4-way image classification set "coffe_images" from GitHub (leesangji5/Coffee_Capsule_Classification); label vocabulary: Aarondio, Diabolito, Intenso, Portado.

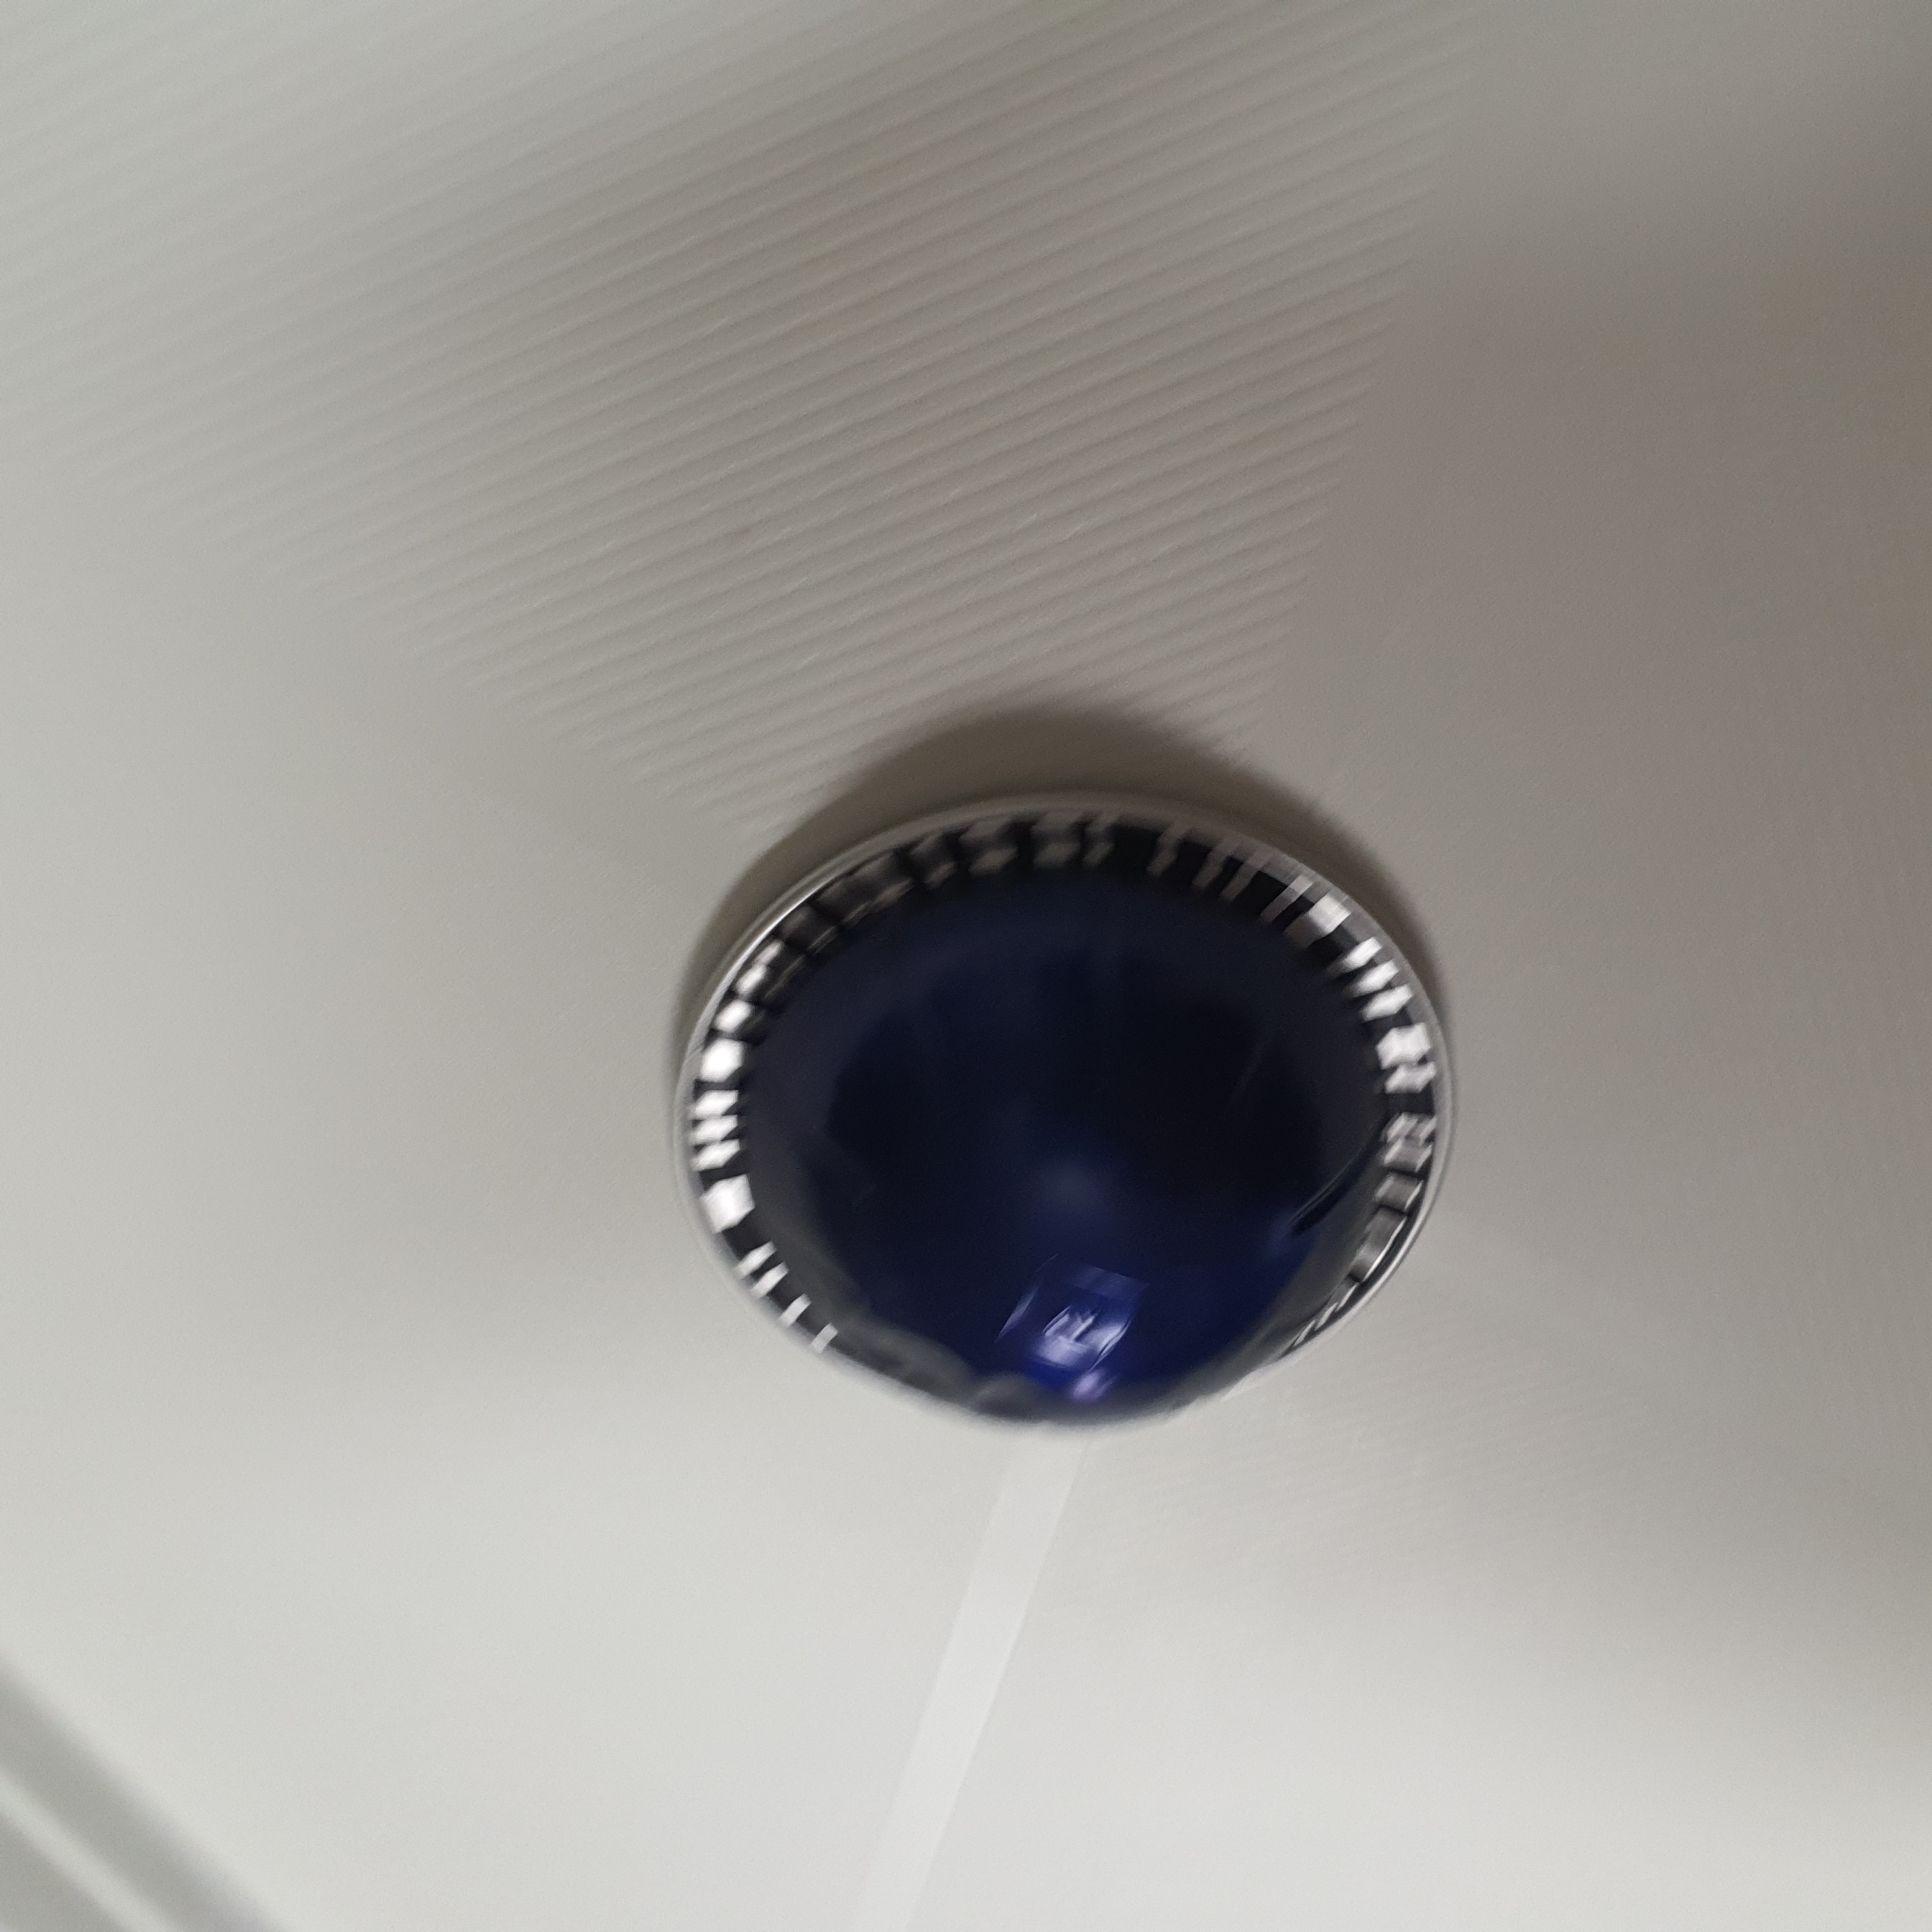
Label: Diabolito

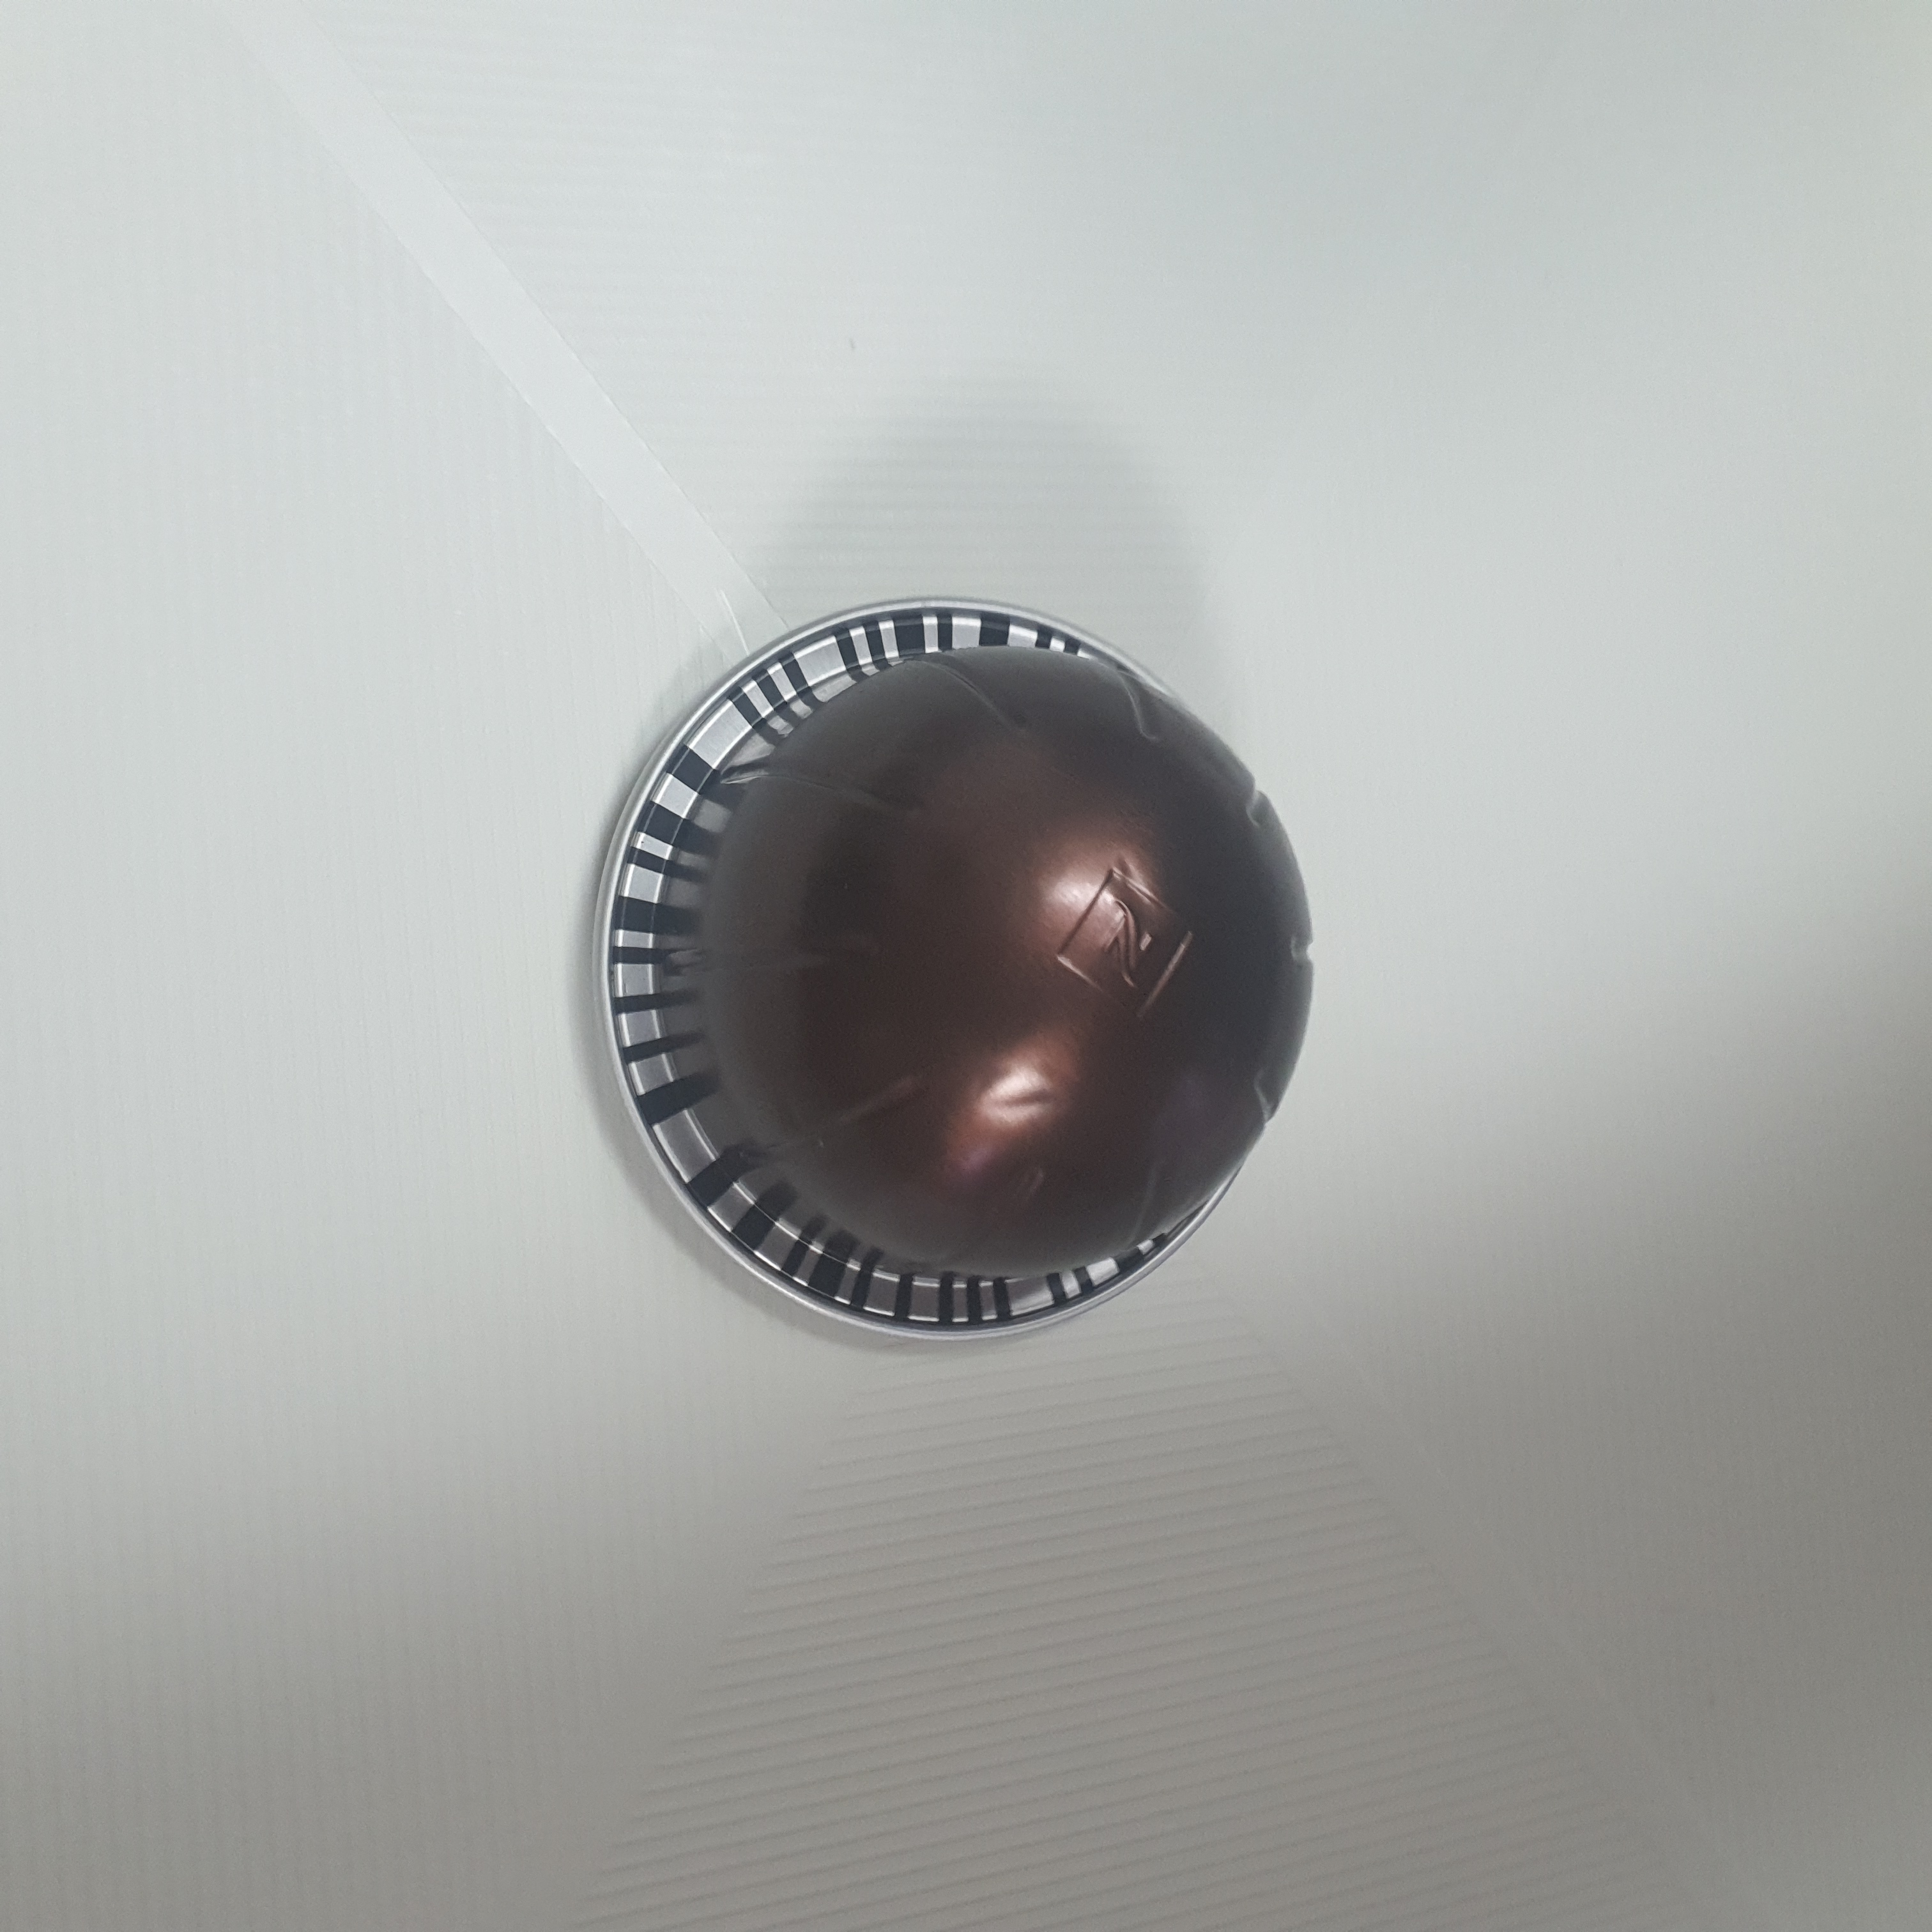
Label: Intenso

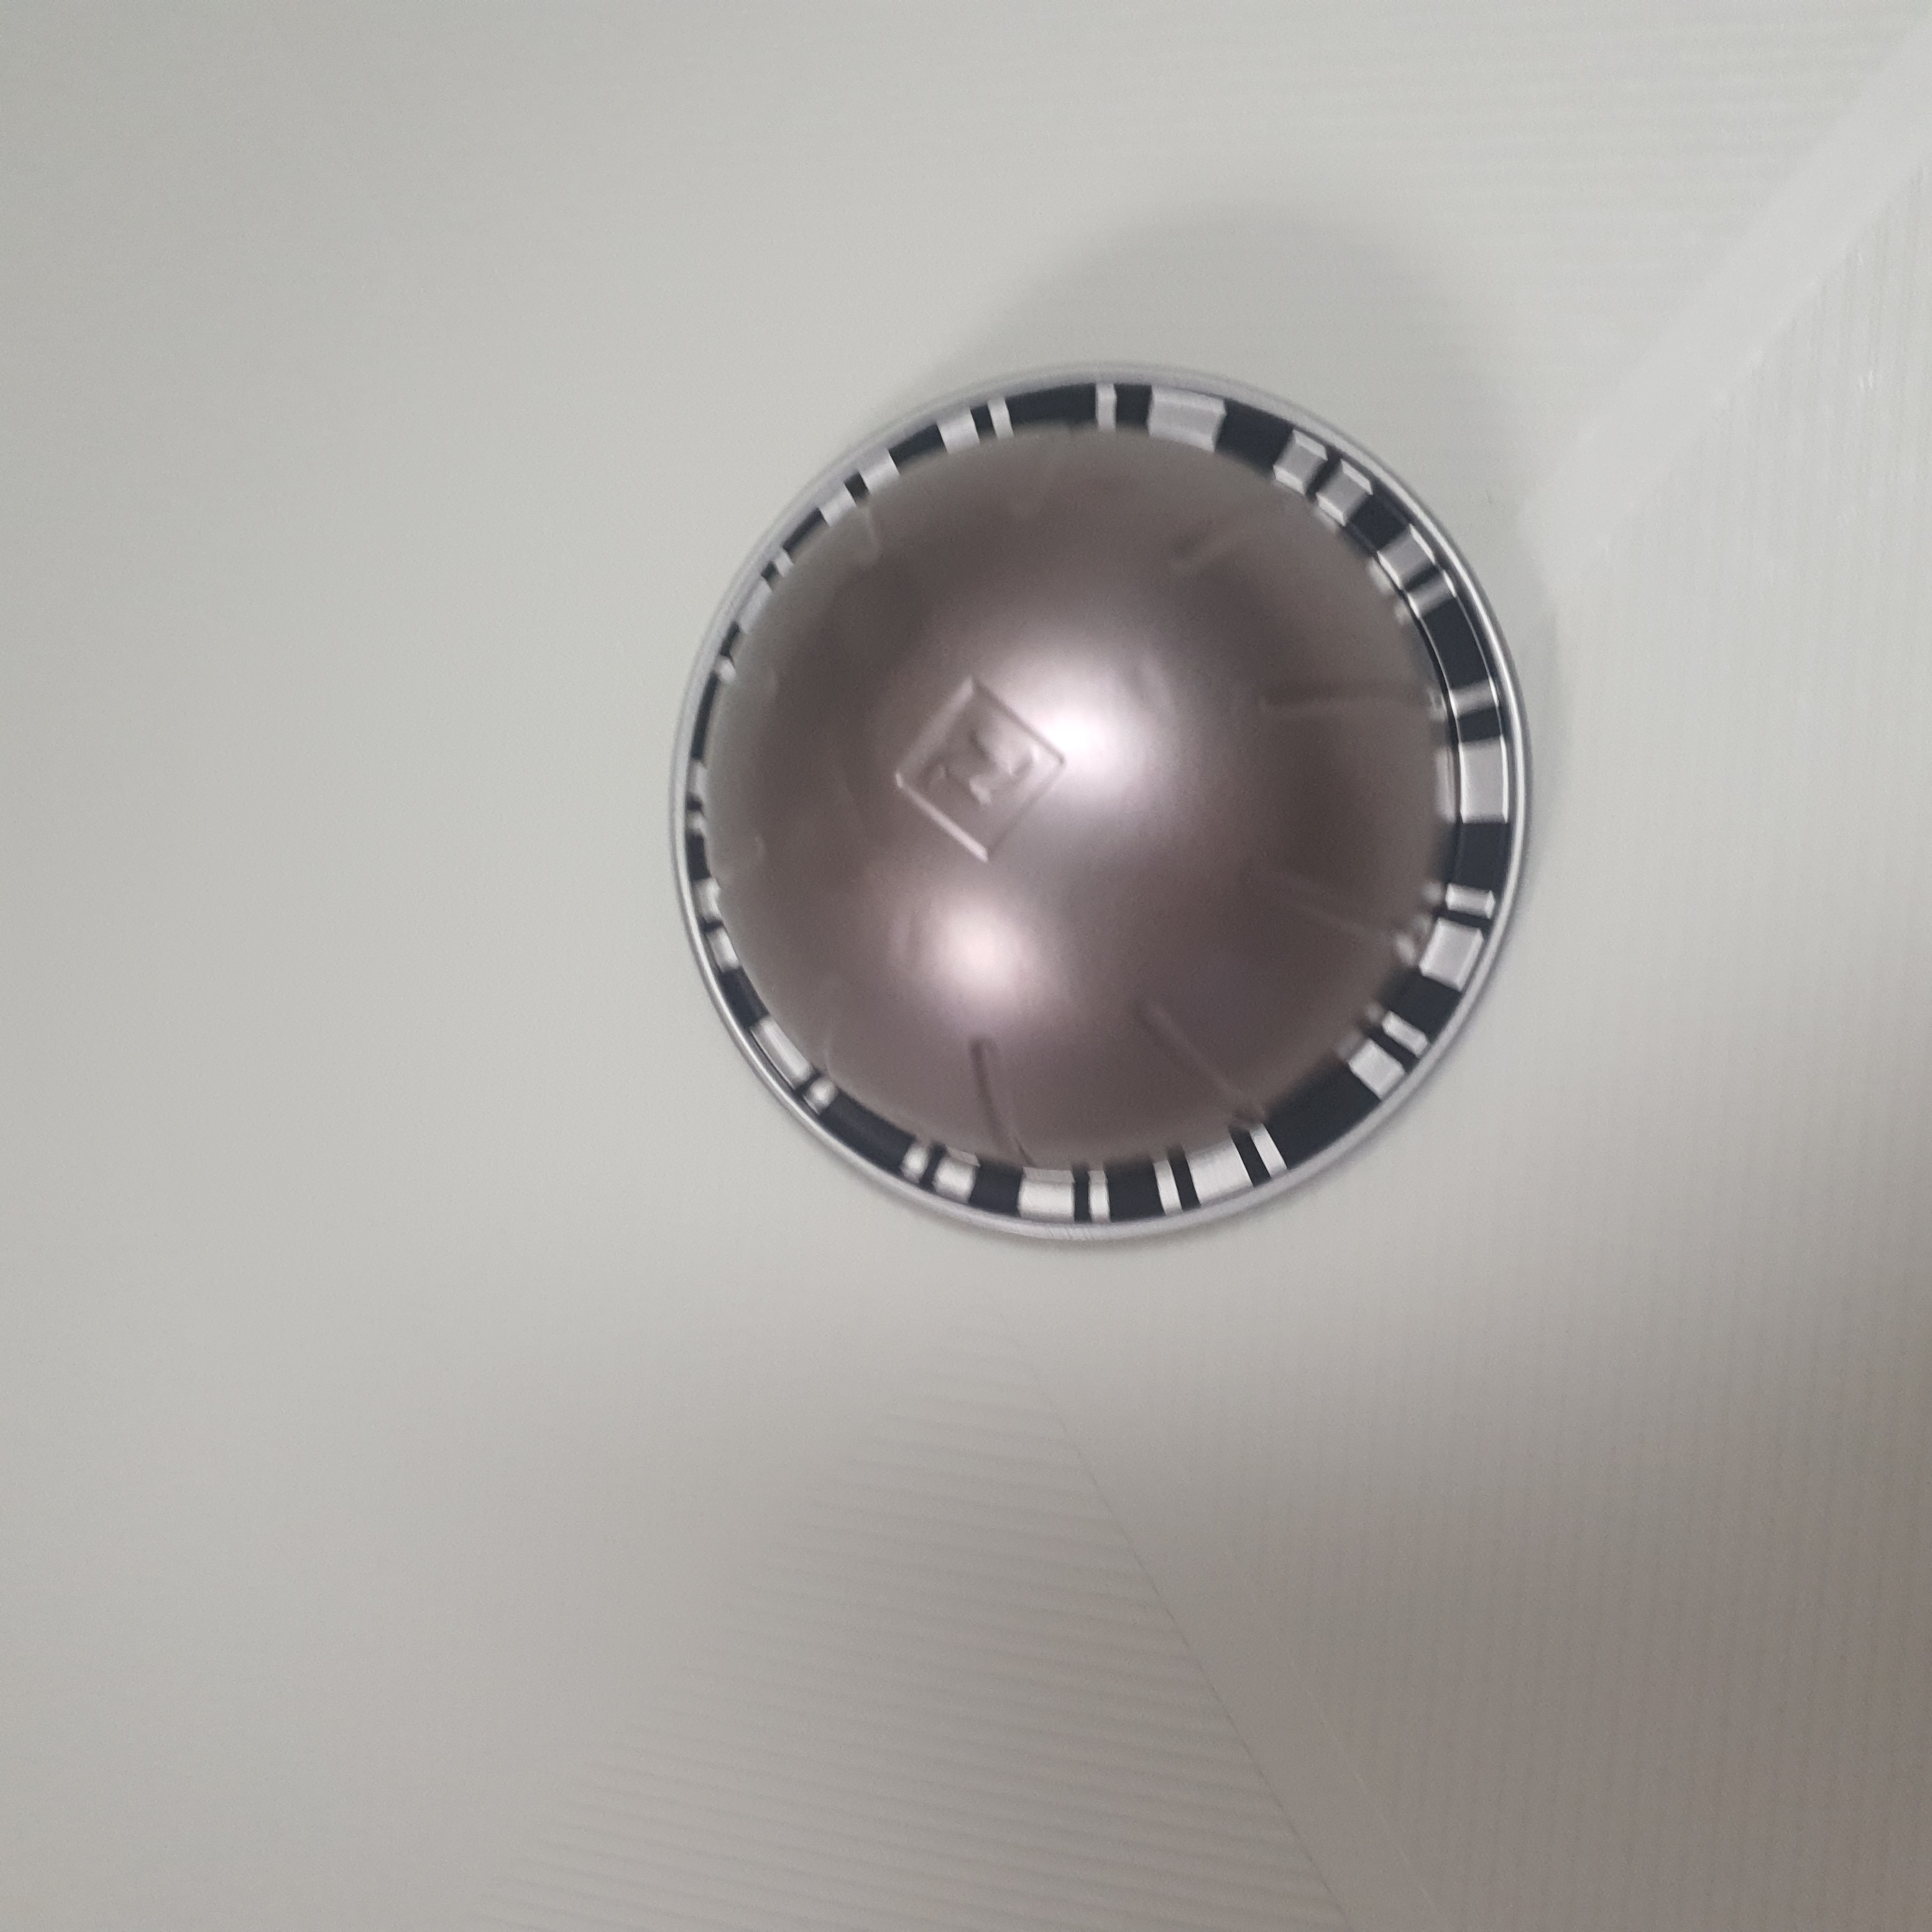
Label: Aarondio

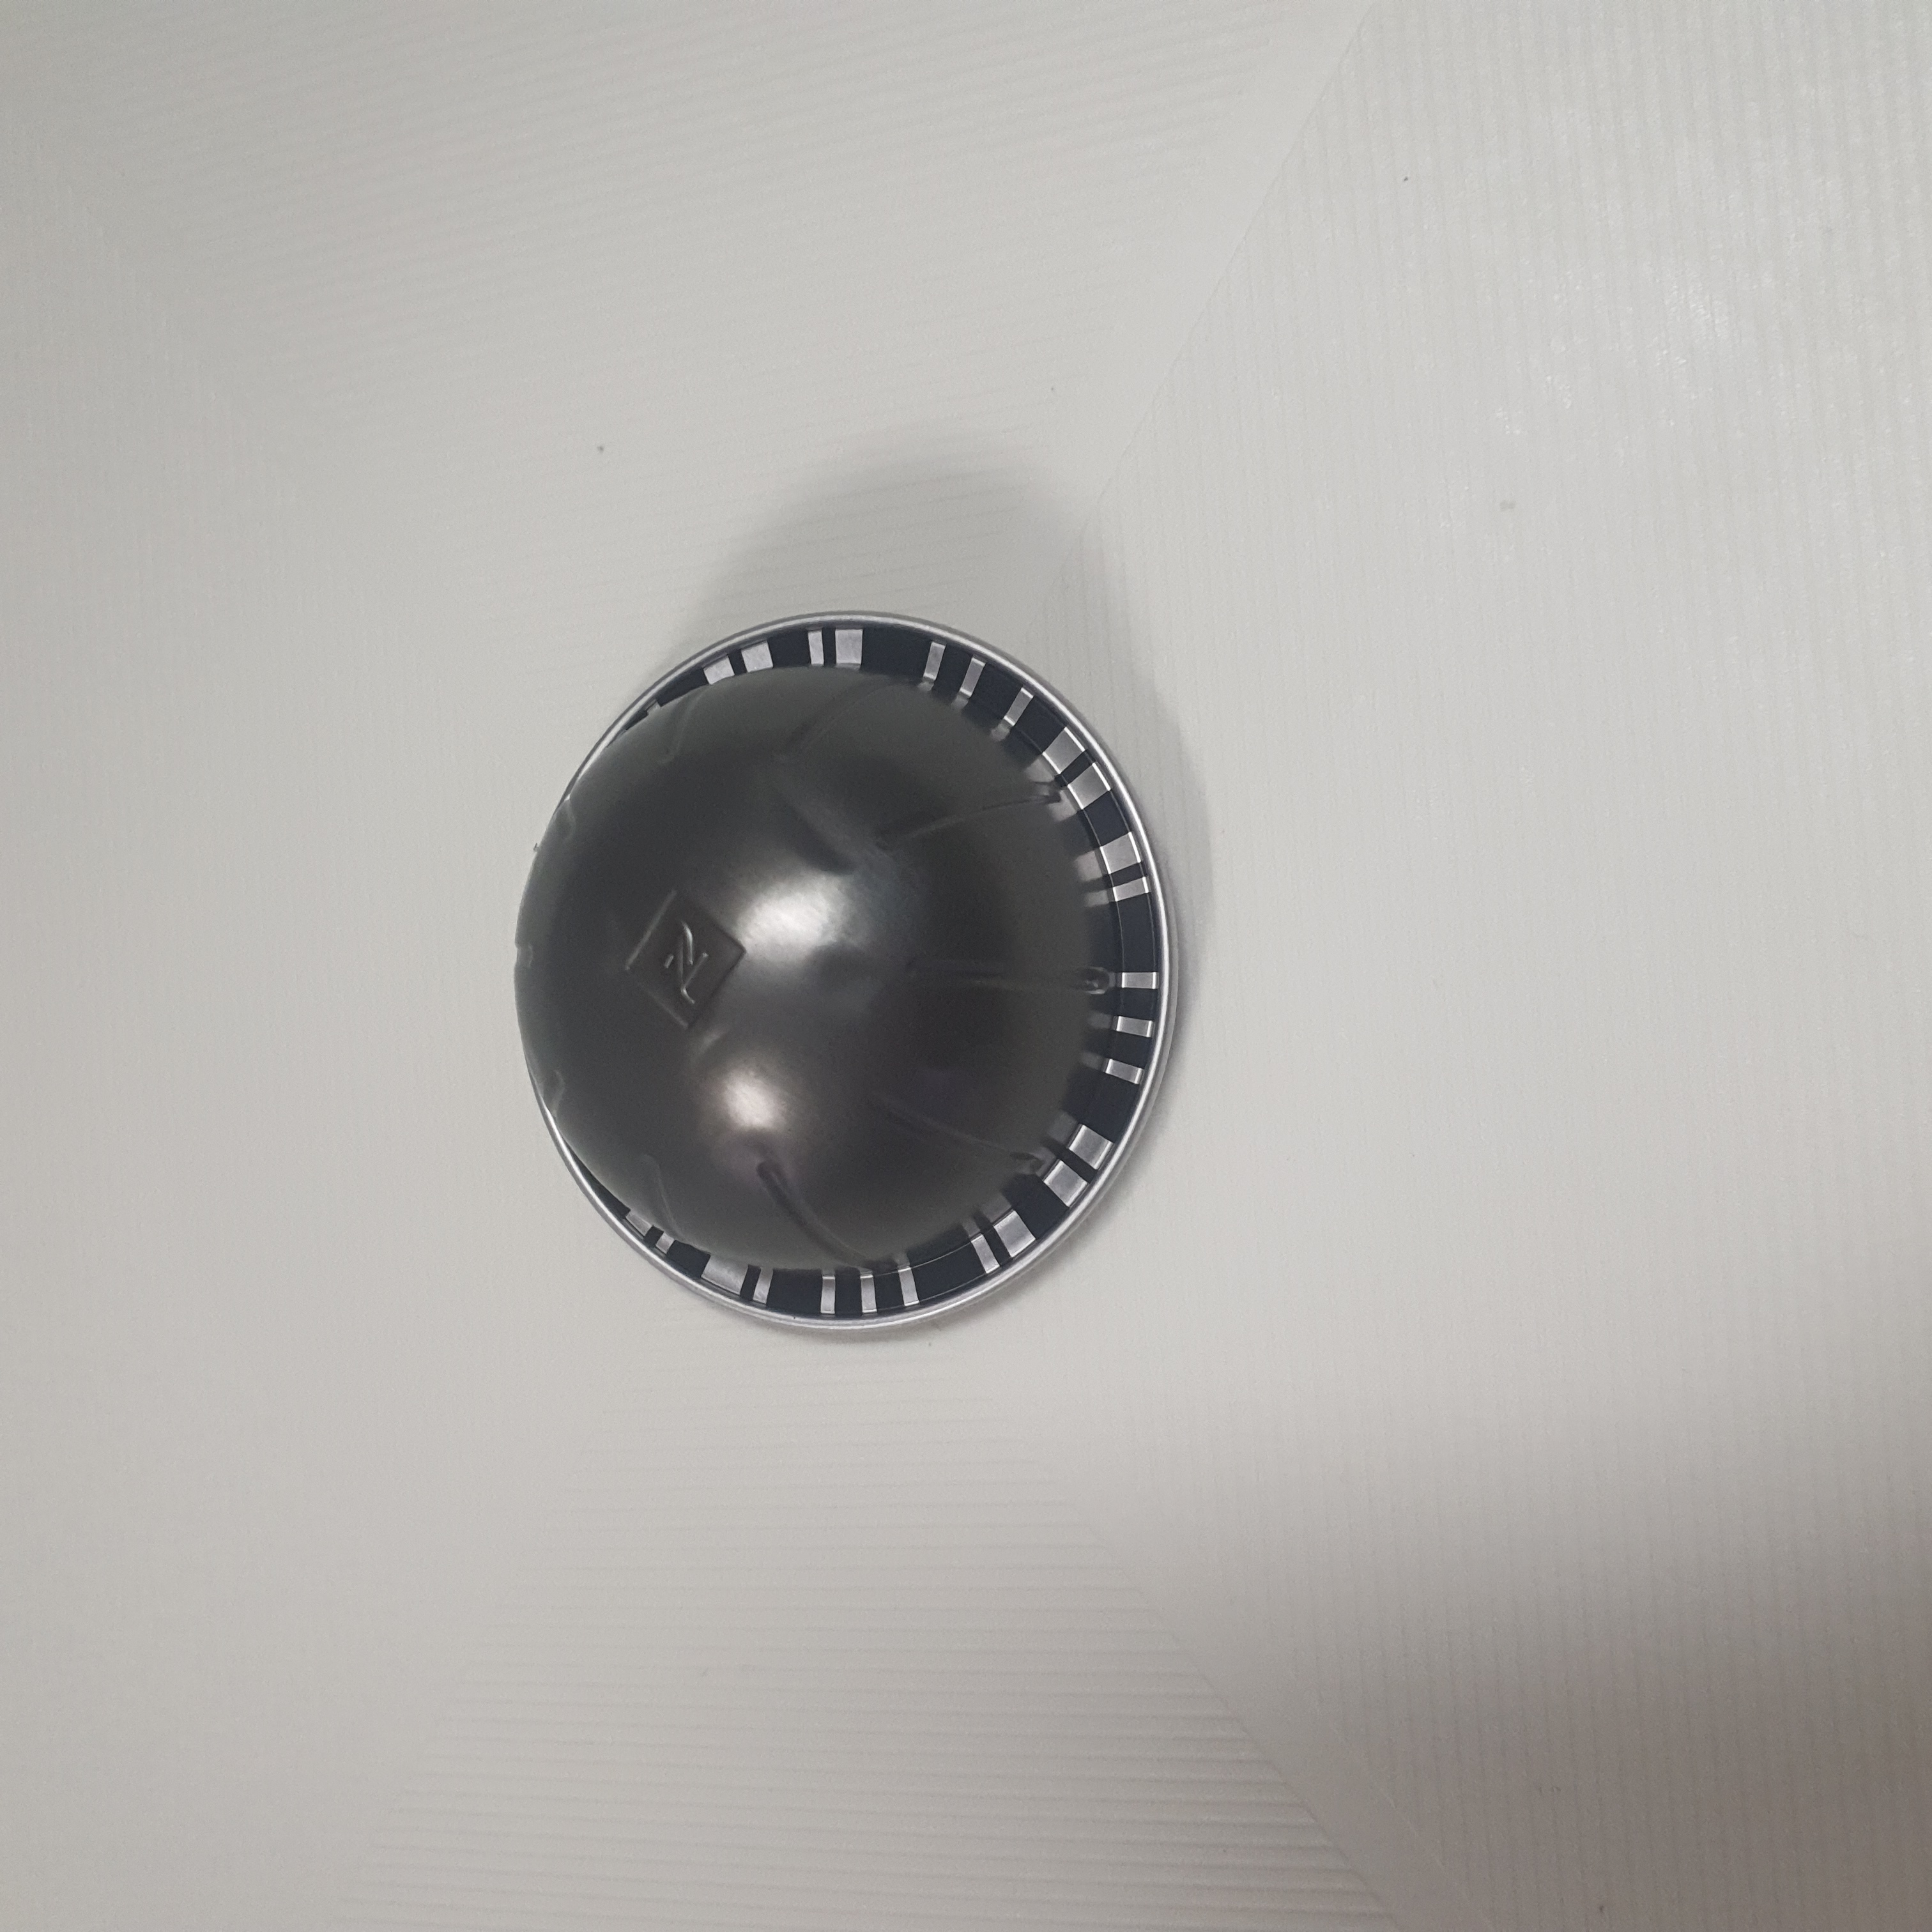
Label: Portado

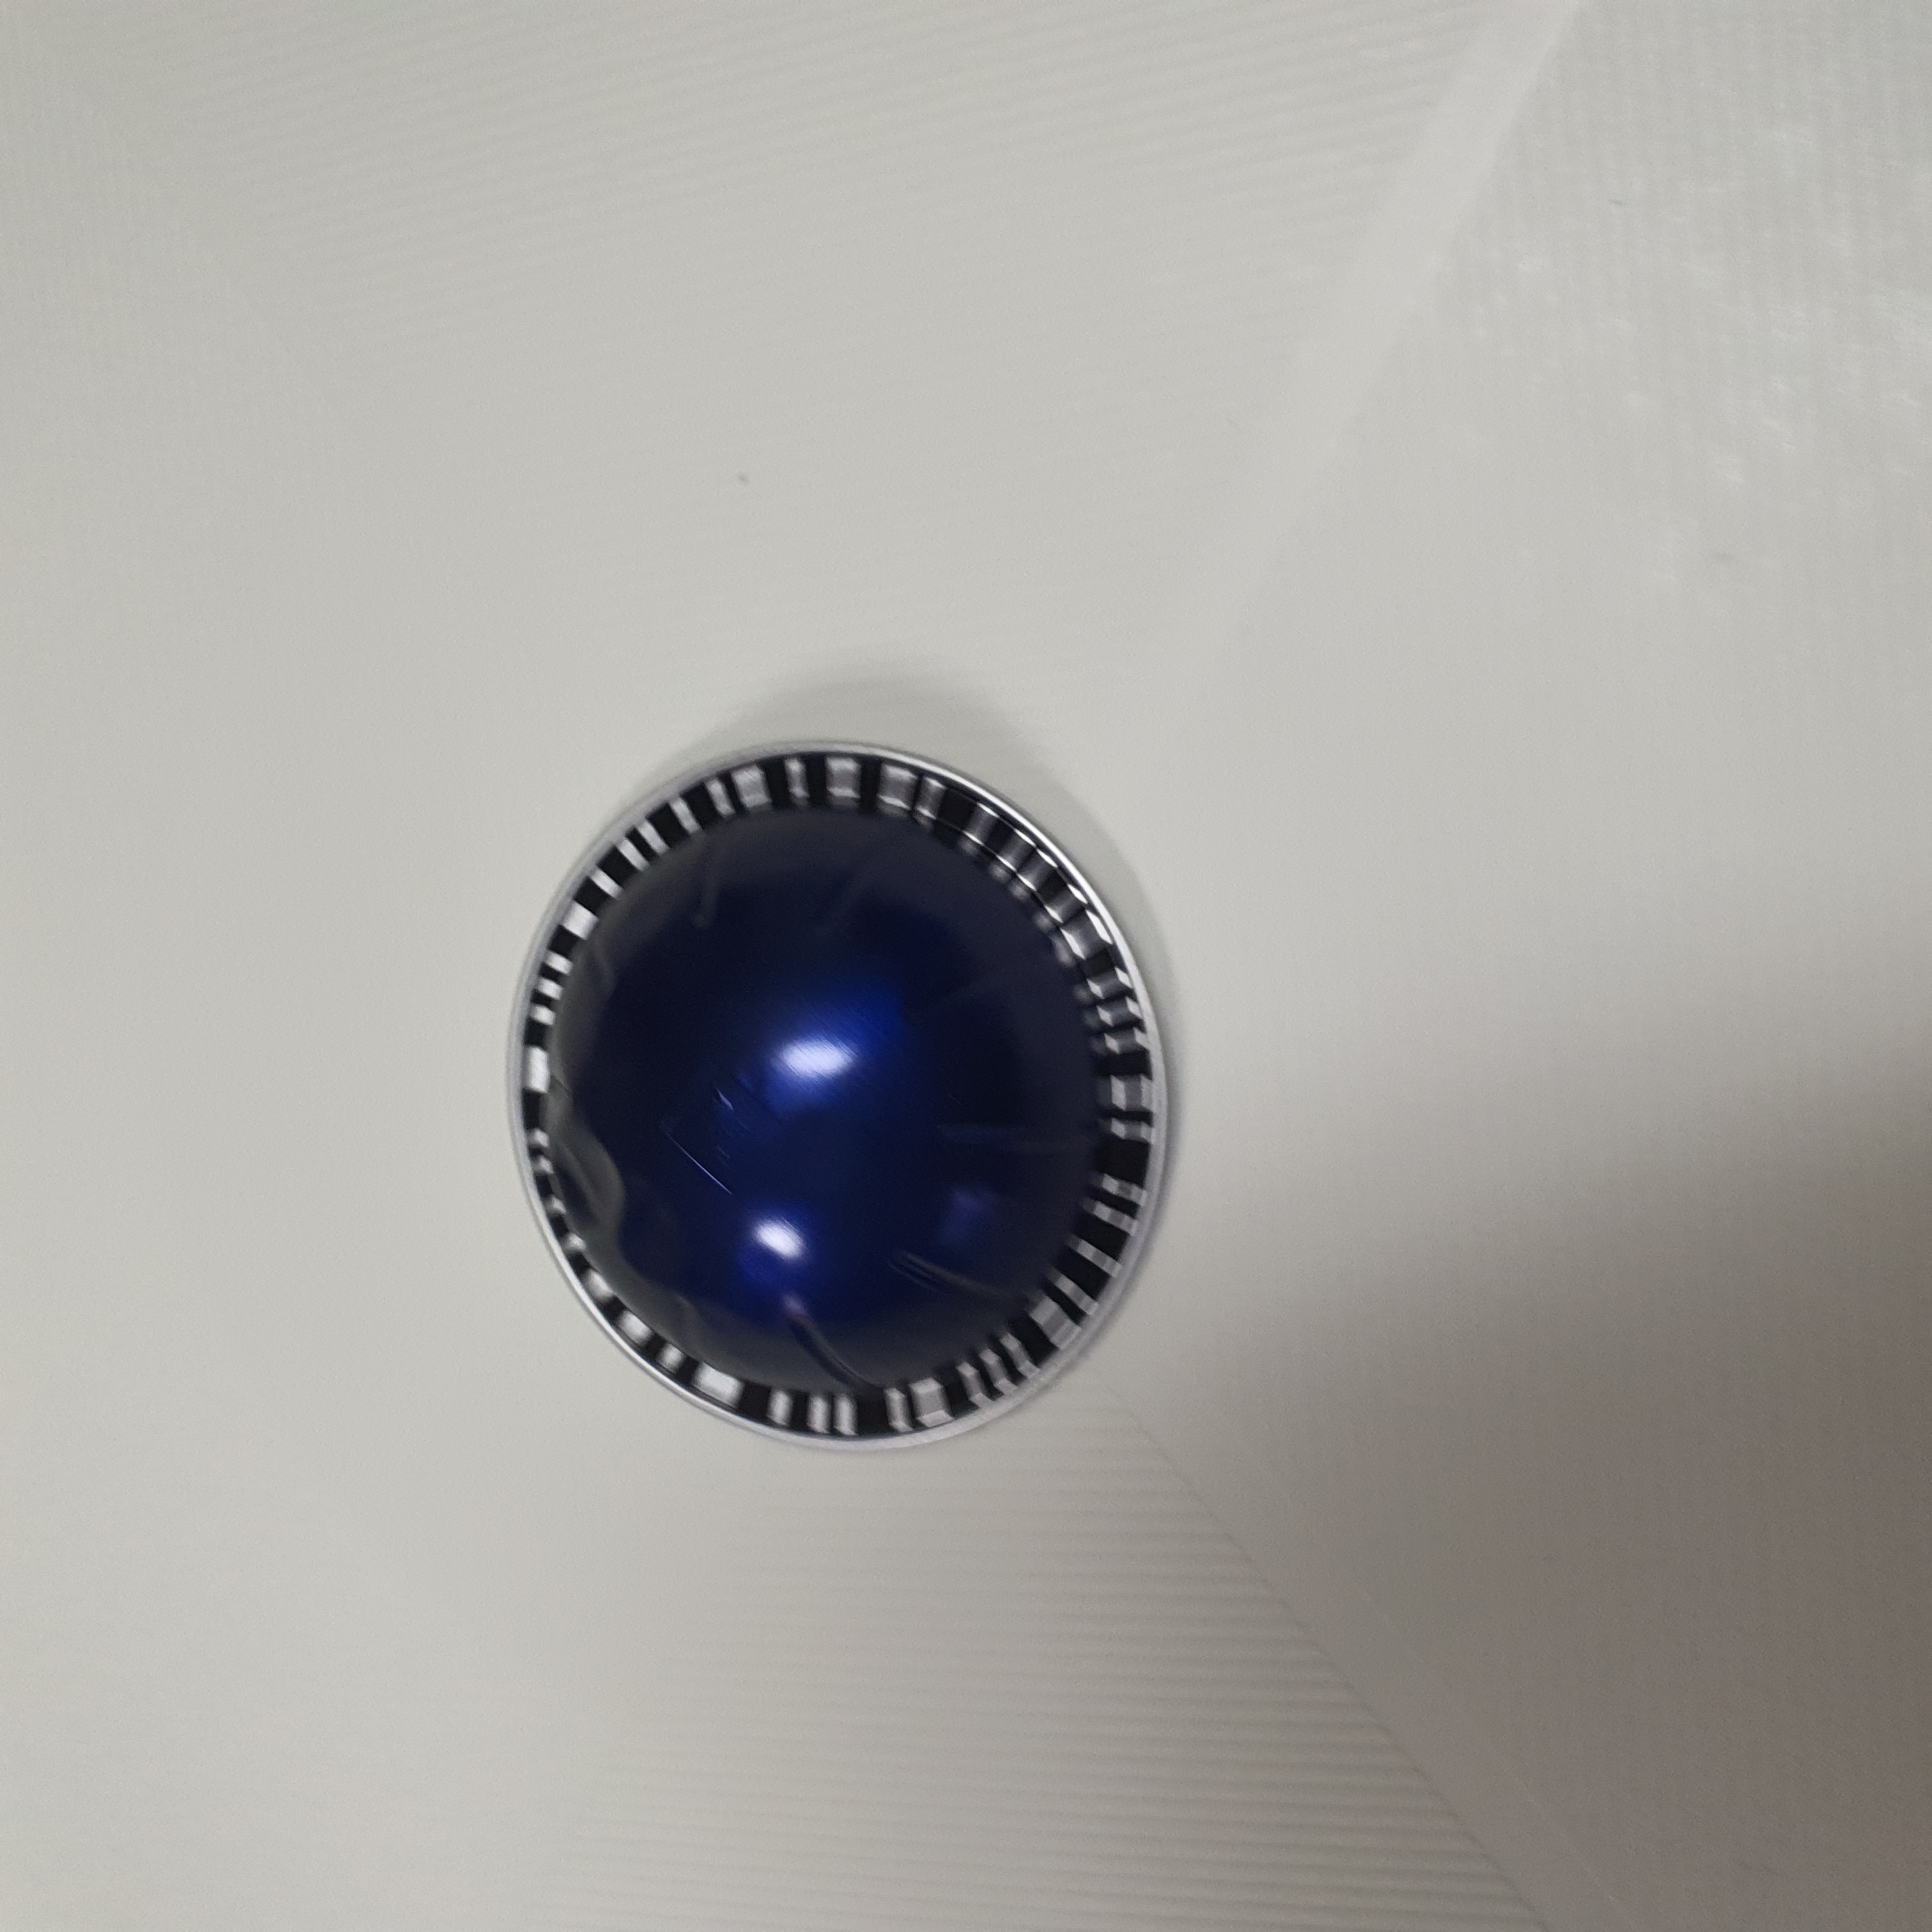
Label: Diabolito

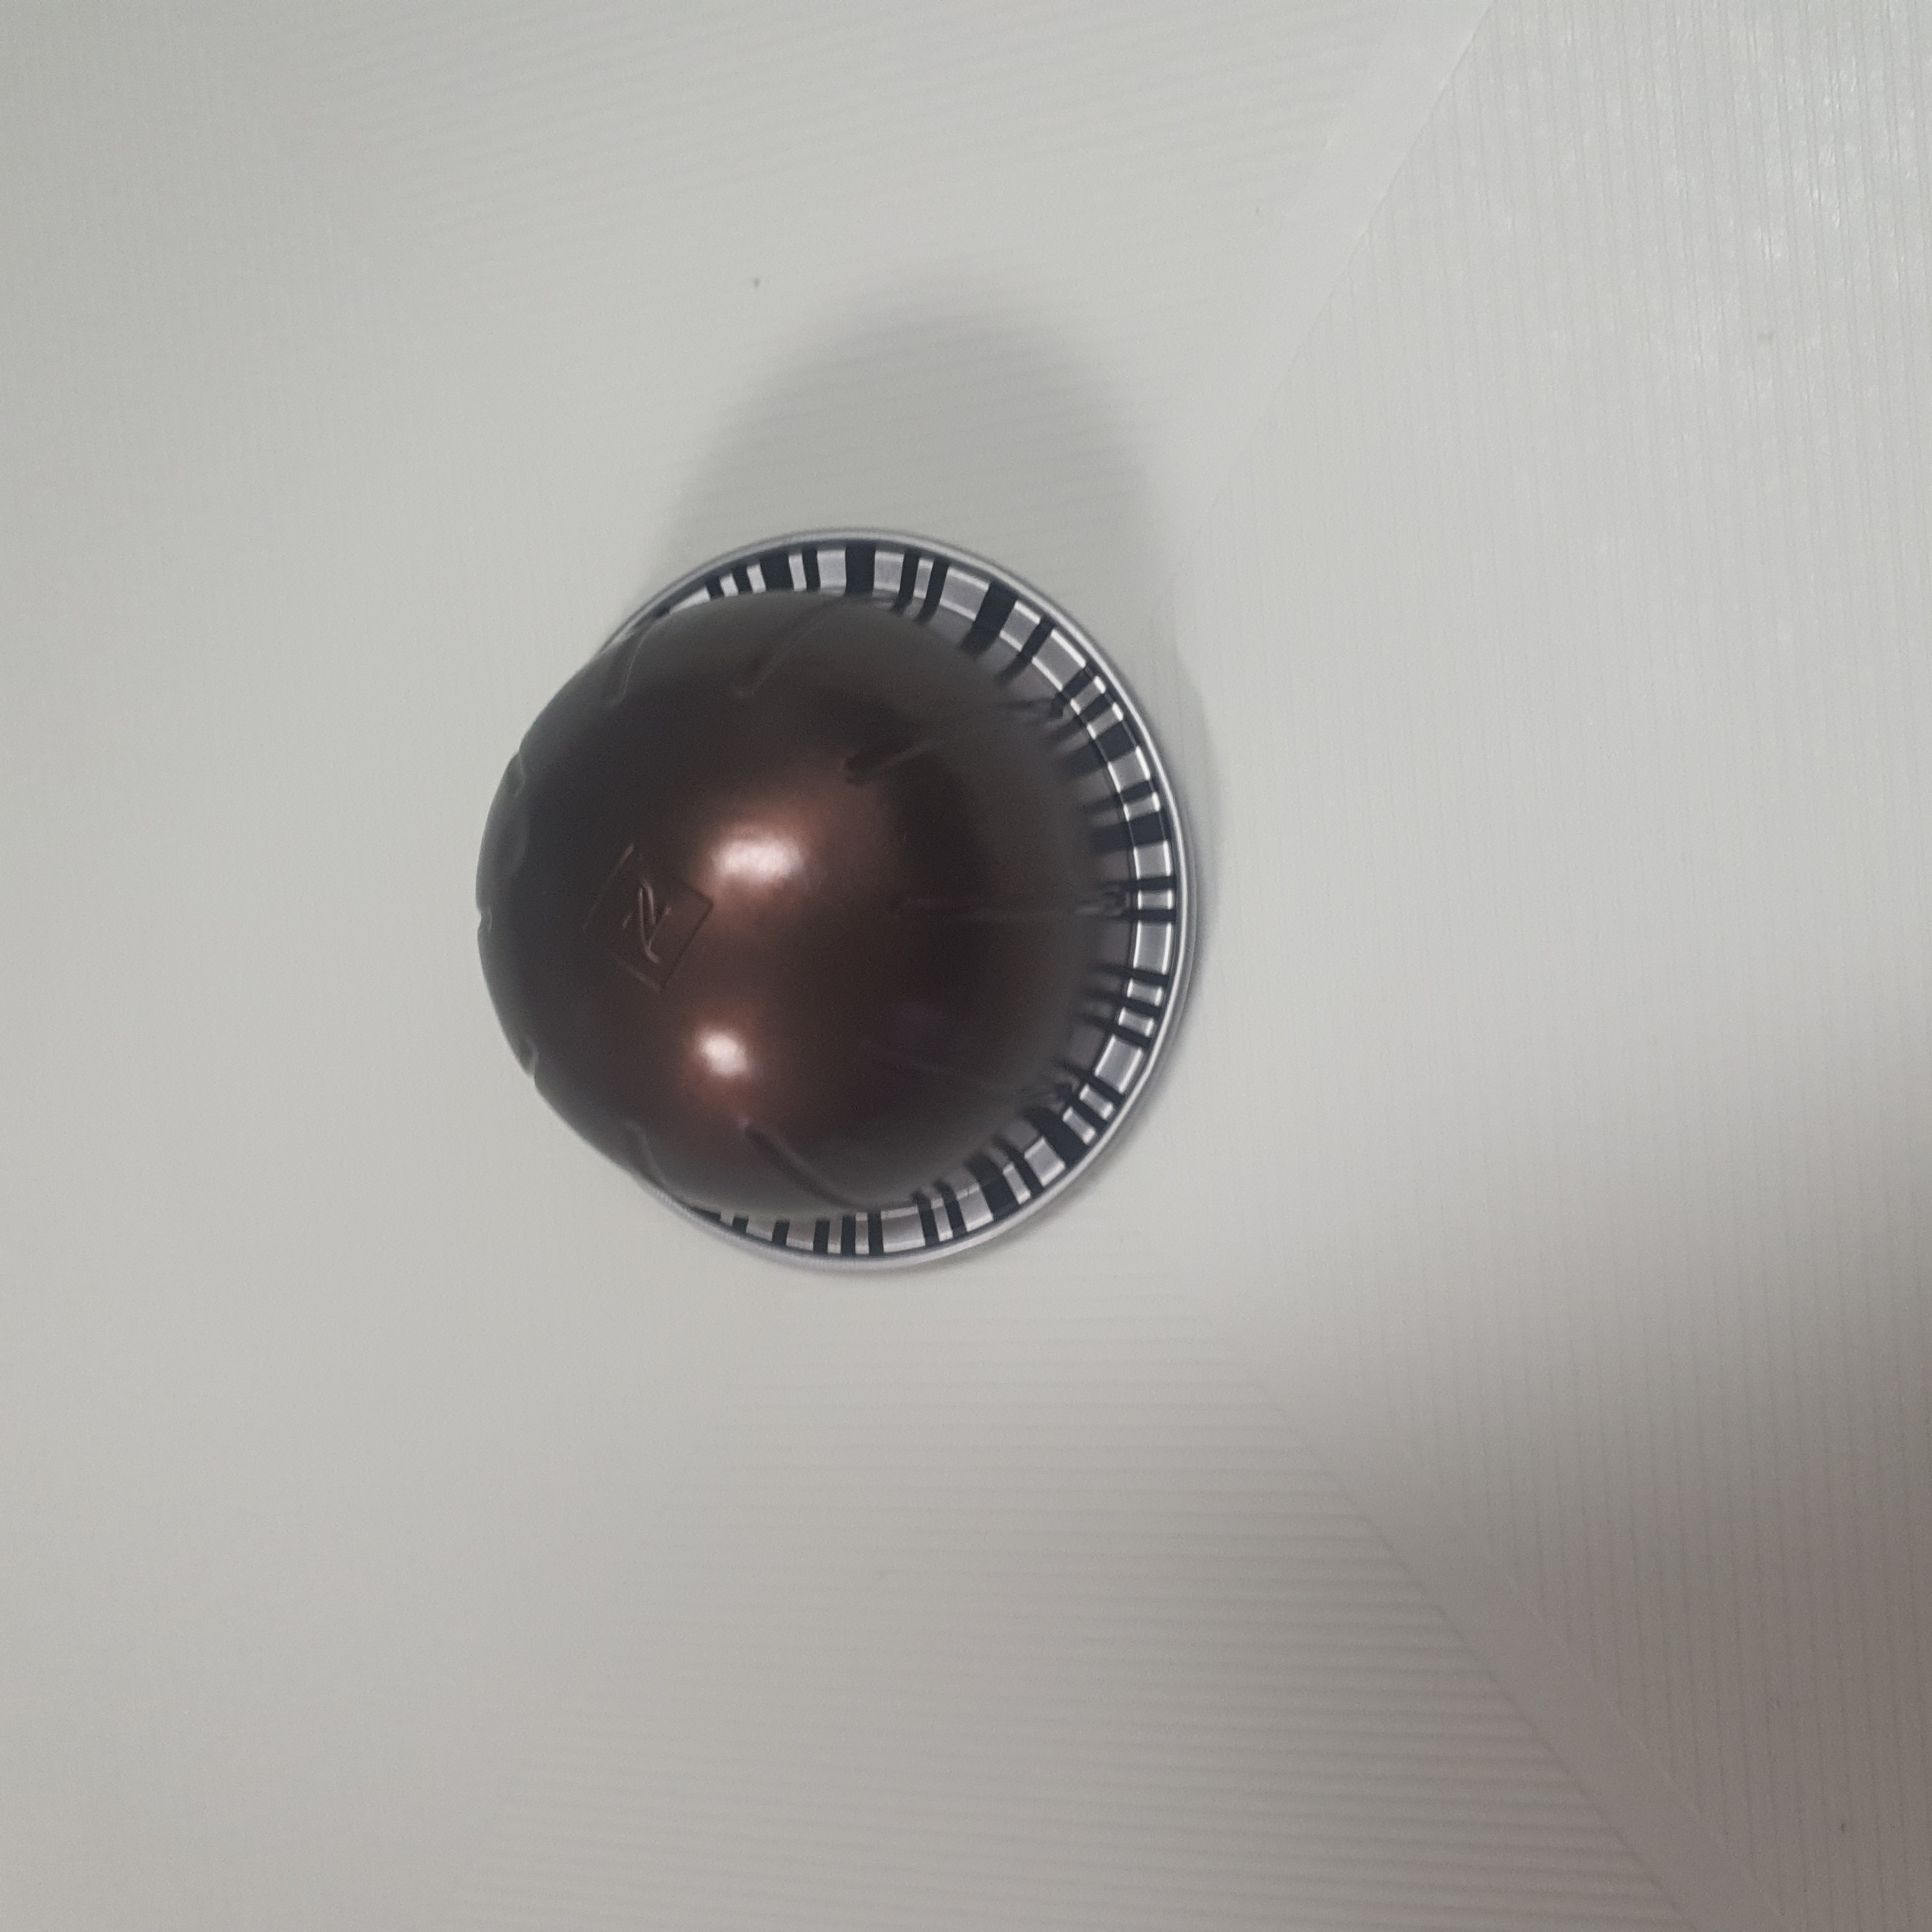
Label: Intenso
